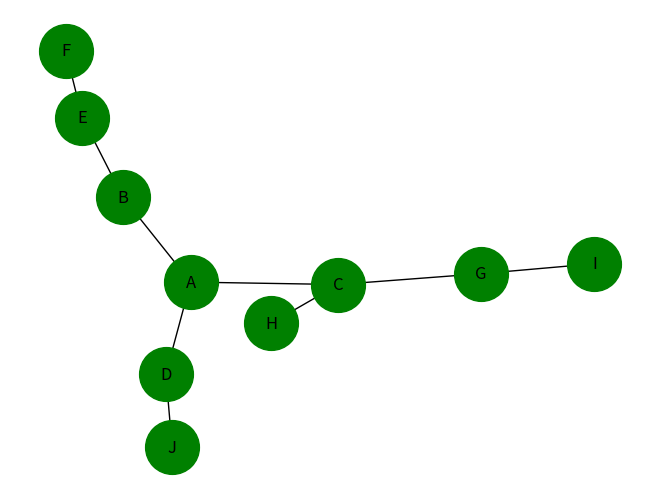

This chart was generated by the following Python code:
from typing import Hashable, List
from collections import deque

import networkx as nx
import matplotlib.pyplot as plt

def dfs(g: nx.Graph, start_node: Hashable) -> List[Hashable]:
    """
    Функция выполняет обход в глубину и возвращает список узлов в порядке посещения.
    В данной задаче порядок обхода графа левосторонний или правосторонний не важен,
    главное соблюсти порядок обхода в ширину.

    :param g: Граф NetworkX, по которому нужно совершить обход
    :param start_node: Стартовый узел, откуда нужно начать обход
    :return: Список узлов в порядке посещения.
    """
    # принцип стека
    visited = set()
    queue = deque([start_node])
    result = []
    visited.add(start_node)
    while queue:
        current_node = queue.pop()
        result.append(current_node)
        for neighbour in g[current_node]:
            if neighbour not in visited:
                queue.append(neighbour)
                visited.add(neighbour)
    return result

    # TODO реализовать обход в глубину итеративным способом
if __name__ == '__main__':
    graph =nx.Graph()
    graph.add_edges_from([
        ('A', 'B'),
        ('A', 'C'),
        ('A', 'D'),
        ('B', 'E'),
        ('E', 'F'),
        ('C', 'G'),
        ('C', 'H'),
        ('G', 'I'),
        ('D', 'J')
    ])
    nx.draw(graph, node_color='green', node_size=1500, with_labels=True)
    plt.show()
    print(dfs(graph, 'A'))
